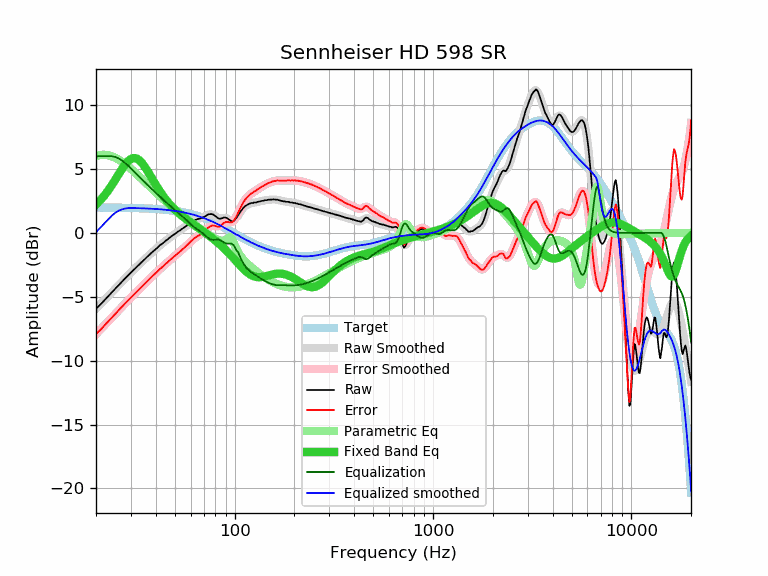

Values plotted in this chart, from the file beside it:
frequency, raw, error, smoothed, error_smoothed, equalization, parametric_eq, equalized_raw, equalized_smoothed, target
20, -5.92, -7.90, -5.94, -7.92, 6.00, 2.21, 0.08, 0.06, 1.98
21, -5.62, -7.60, -5.60, -7.58, 6.00, 2.54, 0.38, 0.40, 1.98
22, -5.29, -7.27, -5.28, -7.26, 6.00, 2.91, 0.71, 0.72, 1.98
23, -4.97, -6.95, -4.96, -6.94, 6.00, 3.31, 1.03, 1.04, 1.98
24, -4.66, -6.63, -4.66, -6.64, 6.00, 3.72, 1.34, 1.34, 1.97
25, -4.37, -6.34, -4.37, -6.34, 5.94, 4.15, 1.57, 1.57, 1.97
26, -4.09, -6.06, -4.09, -6.06, 5.83, 4.58, 1.74, 1.74, 1.97
27, -3.82, -5.79, -3.83, -5.79, 5.67, 4.98, 1.85, 1.84, 1.97
28, -3.57, -5.53, -3.58, -5.54, 5.48, 5.33, 1.91, 1.90, 1.96
29, -3.33, -5.29, -3.33, -5.29, 5.27, 5.61, 1.94, 1.94, 1.96
30, -3.10, -5.05, -3.10, -5.06, 5.06, 5.79, 1.96, 1.95, 1.95
31, -2.89, -4.84, -2.88, -4.83, 4.83, 5.86, 1.94, 1.95, 1.95
32, -2.68, -4.62, -2.68, -4.62, 4.62, 5.83, 1.94, 1.94, 1.94
33, -2.48, -4.41, -2.47, -4.41, 4.41, 5.70, 1.93, 1.93, 1.93
34, -2.28, -4.21, -2.28, -4.21, 4.21, 5.50, 1.93, 1.93, 1.93
35, -2.10, -4.02, -2.09, -4.01, 4.01, 5.24, 1.91, 1.92, 1.92
36, -1.91, -3.82, -1.92, -3.83, 3.83, 4.95, 1.92, 1.91, 1.91
37, -1.75, -3.65, -1.74, -3.65, 3.65, 4.65, 1.90, 1.90, 1.90
38, -1.57, -3.46, -1.58, -3.47, 3.47, 4.35, 1.90, 1.89, 1.89
39, -1.42, -3.30, -1.42, -3.30, 3.30, 4.05, 1.88, 1.88, 1.88
40, -1.27, -3.14, -1.27, -3.14, 3.14, 3.77, 1.87, 1.87, 1.87
41, -1.13, -2.99, -1.12, -2.99, 2.99, 3.51, 1.86, 1.86, 1.86
42, -0.97, -2.82, -0.99, -2.83, 2.83, 3.26, 1.86, 1.85, 1.85
43, -0.85, -2.69, -0.85, -2.69, 2.69, 3.02, 1.84, 1.84, 1.84
44, -0.74, -2.56, -0.73, -2.55, 2.55, 2.81, 1.81, 1.82, 1.82
45, -0.60, -2.41, -0.61, -2.41, 2.41, 2.61, 1.81, 1.81, 1.81
46, -0.50, -2.29, -0.49, -2.28, 2.28, 2.43, 1.78, 1.79, 1.79
47, -0.37, -2.15, -0.38, -2.16, 2.16, 2.26, 1.79, 1.78, 1.78
48, -0.27, -2.03, -0.27, -2.03, 2.03, 2.10, 1.76, 1.76, 1.76
49, -0.17, -1.91, -0.17, -1.91, 1.91, 1.95, 1.74, 1.74, 1.74
50, -0.07, -1.79, -0.07, -1.80, 1.80, 1.82, 1.73, 1.72, 1.72
51, 0.02, -1.68, 0.02, -1.68, 1.68, 1.69, 1.70, 1.70, 1.70
52, 0.12, -1.56, 0.11, -1.57, 1.57, 1.57, 1.69, 1.68, 1.68
53, 0.19, -1.47, 0.20, -1.46, 1.46, 1.46, 1.65, 1.66, 1.66
54, 0.29, -1.35, 0.29, -1.35, 1.35, 1.35, 1.64, 1.64, 1.64
55, 0.37, -1.24, 0.38, -1.24, 1.24, 1.26, 1.61, 1.61, 1.61
56, 0.46, -1.13, 0.46, -1.13, 1.13, 1.16, 1.59, 1.59, 1.59
57, 0.54, -1.02, 0.55, -1.01, 1.01, 1.07, 1.55, 1.56, 1.56
58, 0.63, -0.91, 0.64, -0.90, 0.90, 0.98, 1.53, 1.54, 1.54
59, 0.71, -0.80, 0.72, -0.79, 0.79, 0.90, 1.50, 1.51, 1.51
60, 0.80, -0.68, 0.79, -0.69, 0.69, 0.82, 1.49, 1.48, 1.48
61, 0.88, -0.57, 0.86, -0.59, 0.59, 0.74, 1.47, 1.45, 1.45
62, 0.94, -0.48, 0.93, -0.50, 0.50, 0.66, 1.44, 1.42, 1.42
63, 1.00, -0.39, 0.98, -0.41, 0.41, 0.59, 1.41, 1.39, 1.39
64, 1.04, -0.32, 1.03, -0.33, 0.33, 0.51, 1.37, 1.36, 1.36
65, 1.08, -0.25, 1.07, -0.26, 0.26, 0.44, 1.34, 1.33, 1.33
66, 1.10, -0.20, 1.11, -0.19, 0.19, 0.37, 1.29, 1.30, 1.30
67, 1.13, -0.13, 1.15, -0.12, 0.12, 0.30, 1.25, 1.26, 1.26
68, 1.17, -0.06, 1.19, -0.04, 0.04, 0.22, 1.21, 1.23, 1.23
69, 1.21, 0.02, 1.23, 0.03, -0.03, 0.15, 1.18, 1.19, 1.19
70, 1.24, 0.08, 1.27, 0.11, -0.11, 0.08, 1.13, 1.16, 1.16
71, 1.30, 0.18, 1.32, 0.20, -0.20, 0.01, 1.10, 1.12, 1.12
72, 1.36, 0.28, 1.36, 0.28, -0.28, -0.05, 1.08, 1.08, 1.08
73, 1.42, 0.37, 1.40, 0.36, -0.36, -0.12, 1.06, 1.05, 1.05
74, 1.45, 0.44, 1.43, 0.43, -0.43, -0.19, 1.02, 1.01, 1.01
75, 1.47, 0.50, 1.45, 0.48, -0.48, -0.26, 0.99, 0.97, 0.97
76, 1.47, 0.54, 1.45, 0.52, -0.52, -0.33, 0.95, 0.93, 0.93
77, 1.47, 0.58, 1.43, 0.54, -0.54, -0.40, 0.93, 0.89, 0.89
78, 1.43, 0.58, 1.40, 0.55, -0.55, -0.47, 0.88, 0.85, 0.85
79, 1.38, 0.57, 1.36, 0.55, -0.55, -0.54, 0.83, 0.81, 0.81
... 553 more rows
